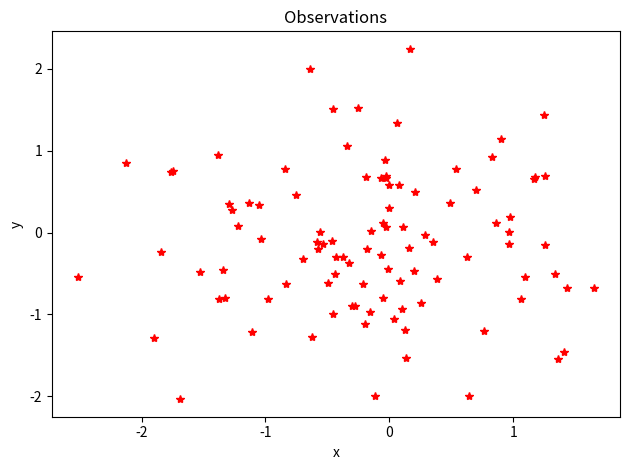
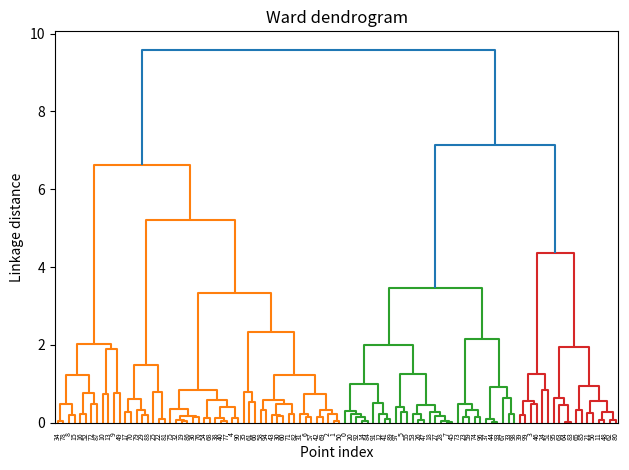

Generate these figures, in order, with matplotlib:
"""Ward's hierarchical clustering and its dendrogram."""

import argparse

import matplotlib.pyplot as plt
import numpy as np
from scipy.cluster.hierarchy import dendrogram, linkage


def main(seed=7, show=True):
    rng = np.random.default_rng(seed)
    X = rng.standard_normal((100, 2))

    fig1, ax1 = plt.subplots()
    ax1.plot(X[:, 0], X[:, 1], "r*")
    ax1.set(xlabel="x", ylabel="y", title="Observations")
    fig1.tight_layout()

    Z = linkage(X, method="ward", metric="euclidean")
    fig2, ax2 = plt.subplots()
    dendrogram(Z, ax=ax2)
    ax2.set(xlabel="Point index", ylabel="Linkage distance", title="Ward dendrogram")
    fig2.tight_layout()
    if show:
        plt.show()
    return Z


if __name__ == "__main__":
    parser = argparse.ArgumentParser(description=__doc__)
    parser.add_argument("--seed", type=int, default=7)
    parser.add_argument("--no-show", action="store_true")
    args = parser.parse_args()
    main(seed=args.seed, show=not args.no_show)
